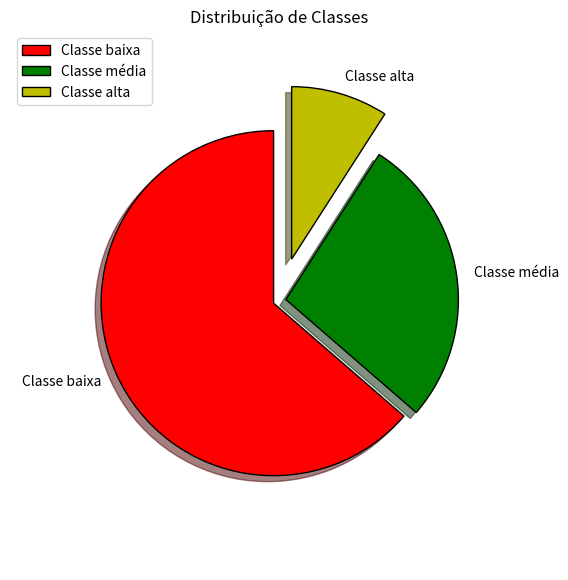

Reproduce this figure in Python.
#Gráfico de pizza - Destacando os dados do grafico
import matplotlib.pyplot as plt
import numpy as np

classes = np.array(['Classe baixa', 'Classe média', 'Classe alta'])
dados = np.array([70, 30, 10])
cores = np.array(['r', 'g', 'y'])
offsets = np.array([0.03, 0.03, 0.2]) #valores da distancia do offset

edge_props = {
    'linewidth': 1,
    'edgecolor': 'black',
    'linestyle': 'solid'
}

plt.figure(figsize=(7, 7)) #muda o tamanho da figura
#diminuindo o raio e 'explodindo' os pedaços do grafico
plt.pie(dados, labels=classes, colors=cores, shadow=True, startangle=90,
        radius=0.8, explode=offsets, wedgeprops=edge_props)
plt.title('Distribuição de Classes')
plt.legend(classes, loc='upper left')
plt.show()
